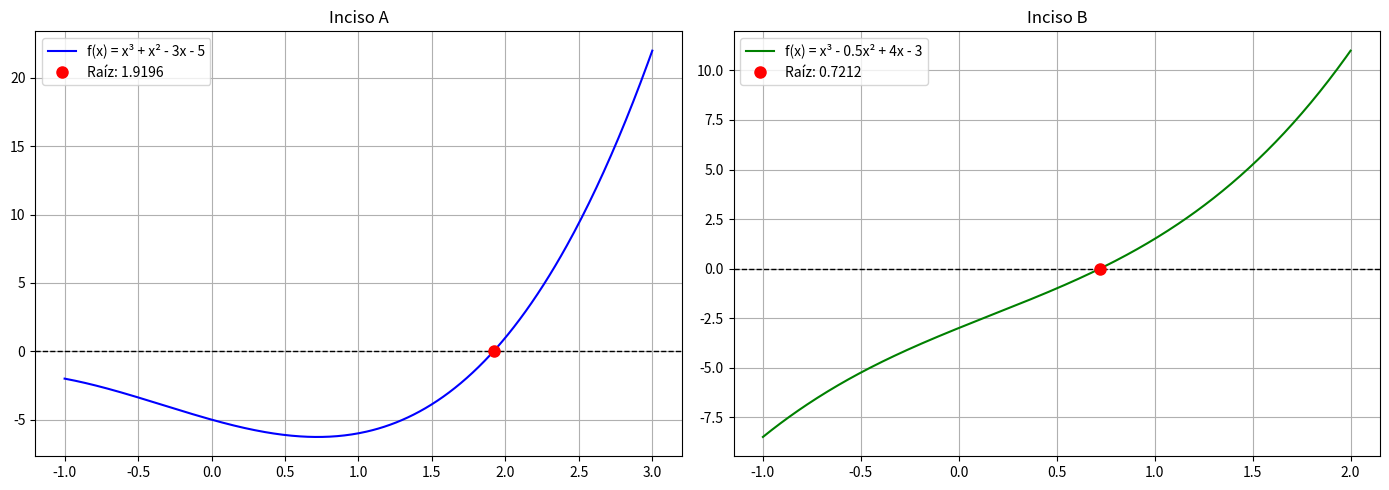

Reproduce this figure in Python.
import numpy as np
import cmath
import matplotlib.pyplot as plt

# Definición de las funciones
def fa(x): return x**3 + x**2 - 3*x - 5
def fb(x): return x**3 - 0.5*x**2 + 4*x - 3

def muller_method(f, x0, x1, x2, tol=1e-5, max_iter=20):
    print(f"{'Iter':<5} | {'x3 (Aprox)':<15} | {'f(x3)':<15}")
    print("-" * 40)
    
    for i in range(1, max_iter + 1):
        # Convertimos a complex por si el discriminante es negativo
        x0_c, x1_c, x2_c = complex(x0), complex(x1), complex(x2)
        
        h0 = x1_c - x0_c
        h1 = x2_c - x1_c
        d0 = (f(x1_c) - f(x0_c)) / h0
        d1 = (f(x2_c) - f(x1_c)) / h1
        
        a = (d1 - d0) / (h1 + h0)
        b = a * h1 + d1
        c = f(x2_c)
        
        # Discriminante
        radical = cmath.sqrt(b**2 - 4*a*c)
        
        # Elegir el mayor denominador
        if abs(b + radical) > abs(b - radical):
            den = b + radical
        else:
            den = b - radical
            
        dx = -2 * c / den
        x3 = x2_c + dx
        
        # Como buscamos raíz real, tomamos la parte real para mostrar
        x3_real = x3.real
        error = abs(dx)
        
        print(f"{i:<5} | {x3_real:<15.6f} | {f(x3_real).real:<15.6e}")
        
        if error < tol:
            return x3_real
        
        x0, x1, x2 = x1_c, x2_c, x3

    return x2.real

# --- Resolución ---
print("Inciso A: f(x) = x³ + x² - 3x - 5")
raiz_a = muller_method(fa, 0, 1, 2)
print(f"Raíz final A: {raiz_a:.6f}\n")

print("Inciso B: f(x) = x³ - 0.5x² + 4x - 3")
raiz_b = muller_method(fb, 0, 0.5, 1)
print(f"Raíz final B: {raiz_b:.6f}\n")

# --- Gráficas ---
x_vals_a = np.linspace(-1, 3, 400)
x_vals_b = np.linspace(-1, 2, 400)

fig, (ax1, ax2) = plt.subplots(1, 2, figsize=(14, 5))

# Gráfica A
ax1.plot(x_vals_a, fa(x_vals_a), 'b-', label='f(x) = x³ + x² - 3x - 5')
ax1.axhline(0, color='black', lw=1, linestyle='--')
ax1.plot(raiz_a, fa(raiz_a), 'ro', markersize=8, label=f'Raíz: {raiz_a:.4f}')
ax1.set_title("Inciso A")
ax1.grid(True)
ax1.legend()

# Gráfica B
ax2.plot(x_vals_b, fb(x_vals_b), 'g-', label='f(x) = x³ - 0.5x² + 4x - 3')
ax2.axhline(0, color='black', lw=1, linestyle='--')
ax2.plot(raiz_b, fb(raiz_b), 'ro', markersize=8, label=f'Raíz: {raiz_b:.4f}')
ax2.set_title("Inciso B")
ax2.grid(True)
ax2.legend()

plt.tight_layout()
plt.show()
